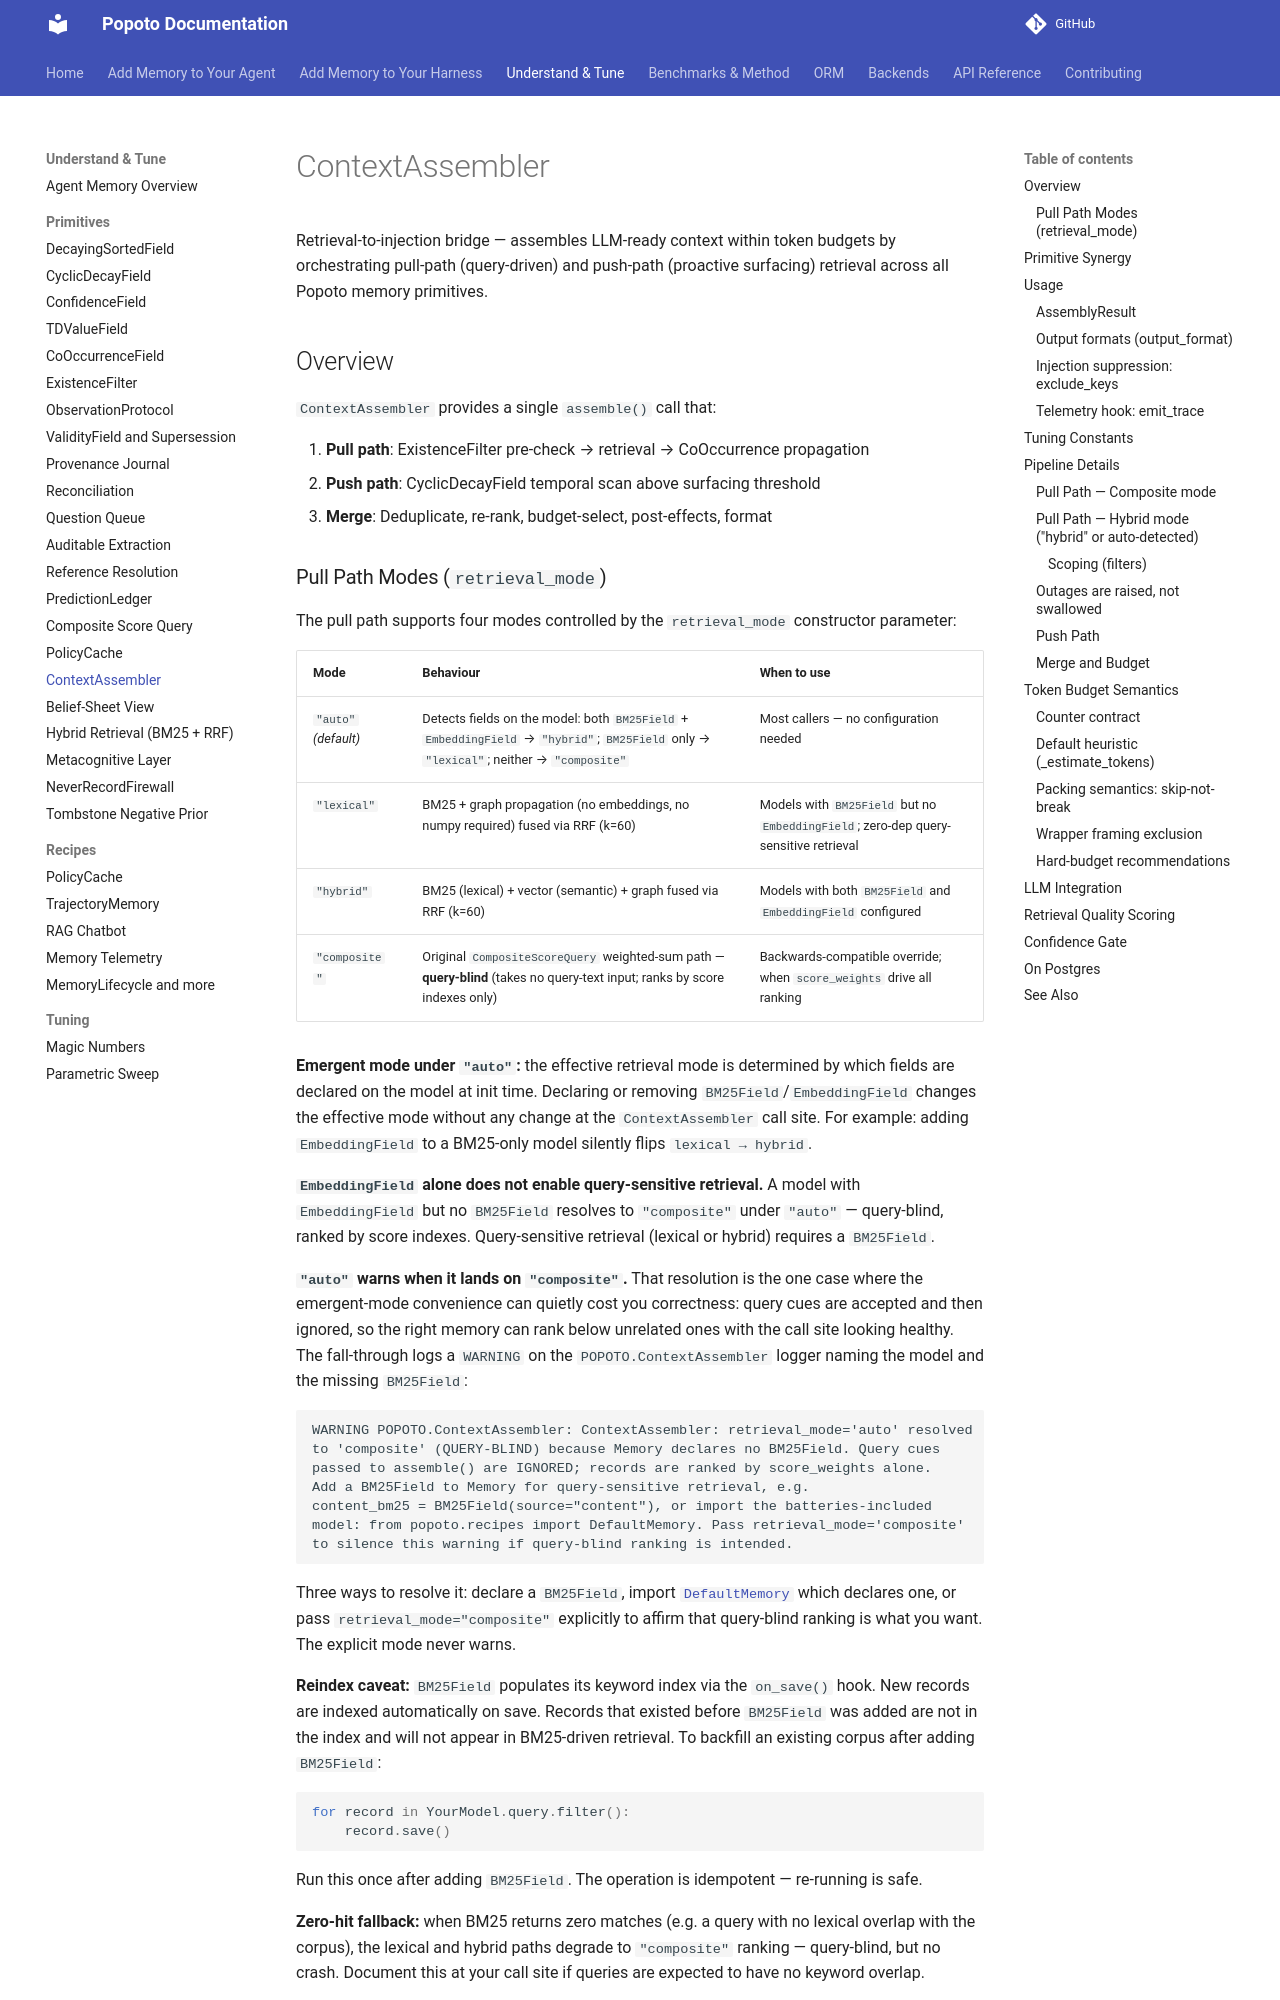

repository: tomcounsell/popoto · page: features/context-assembler/index.html · generator: mkdocs

# ContextAssembler

Retrieval-to-injection bridge — assembles LLM-ready context within token budgets by orchestrating pull-path (query-driven) and push-path (proactive surfacing) retrieval across all Popoto memory primitives.

## Overview

`ContextAssembler` provides a single `assemble()` call that:

1. **Pull path**: ExistenceFilter pre-check → retrieval → CoOccurrence propagation
2. **Push path**: CyclicDecayField temporal scan above surfacing threshold
3. **Merge**: Deduplicate, re-rank, budget-select, post-effects, format
